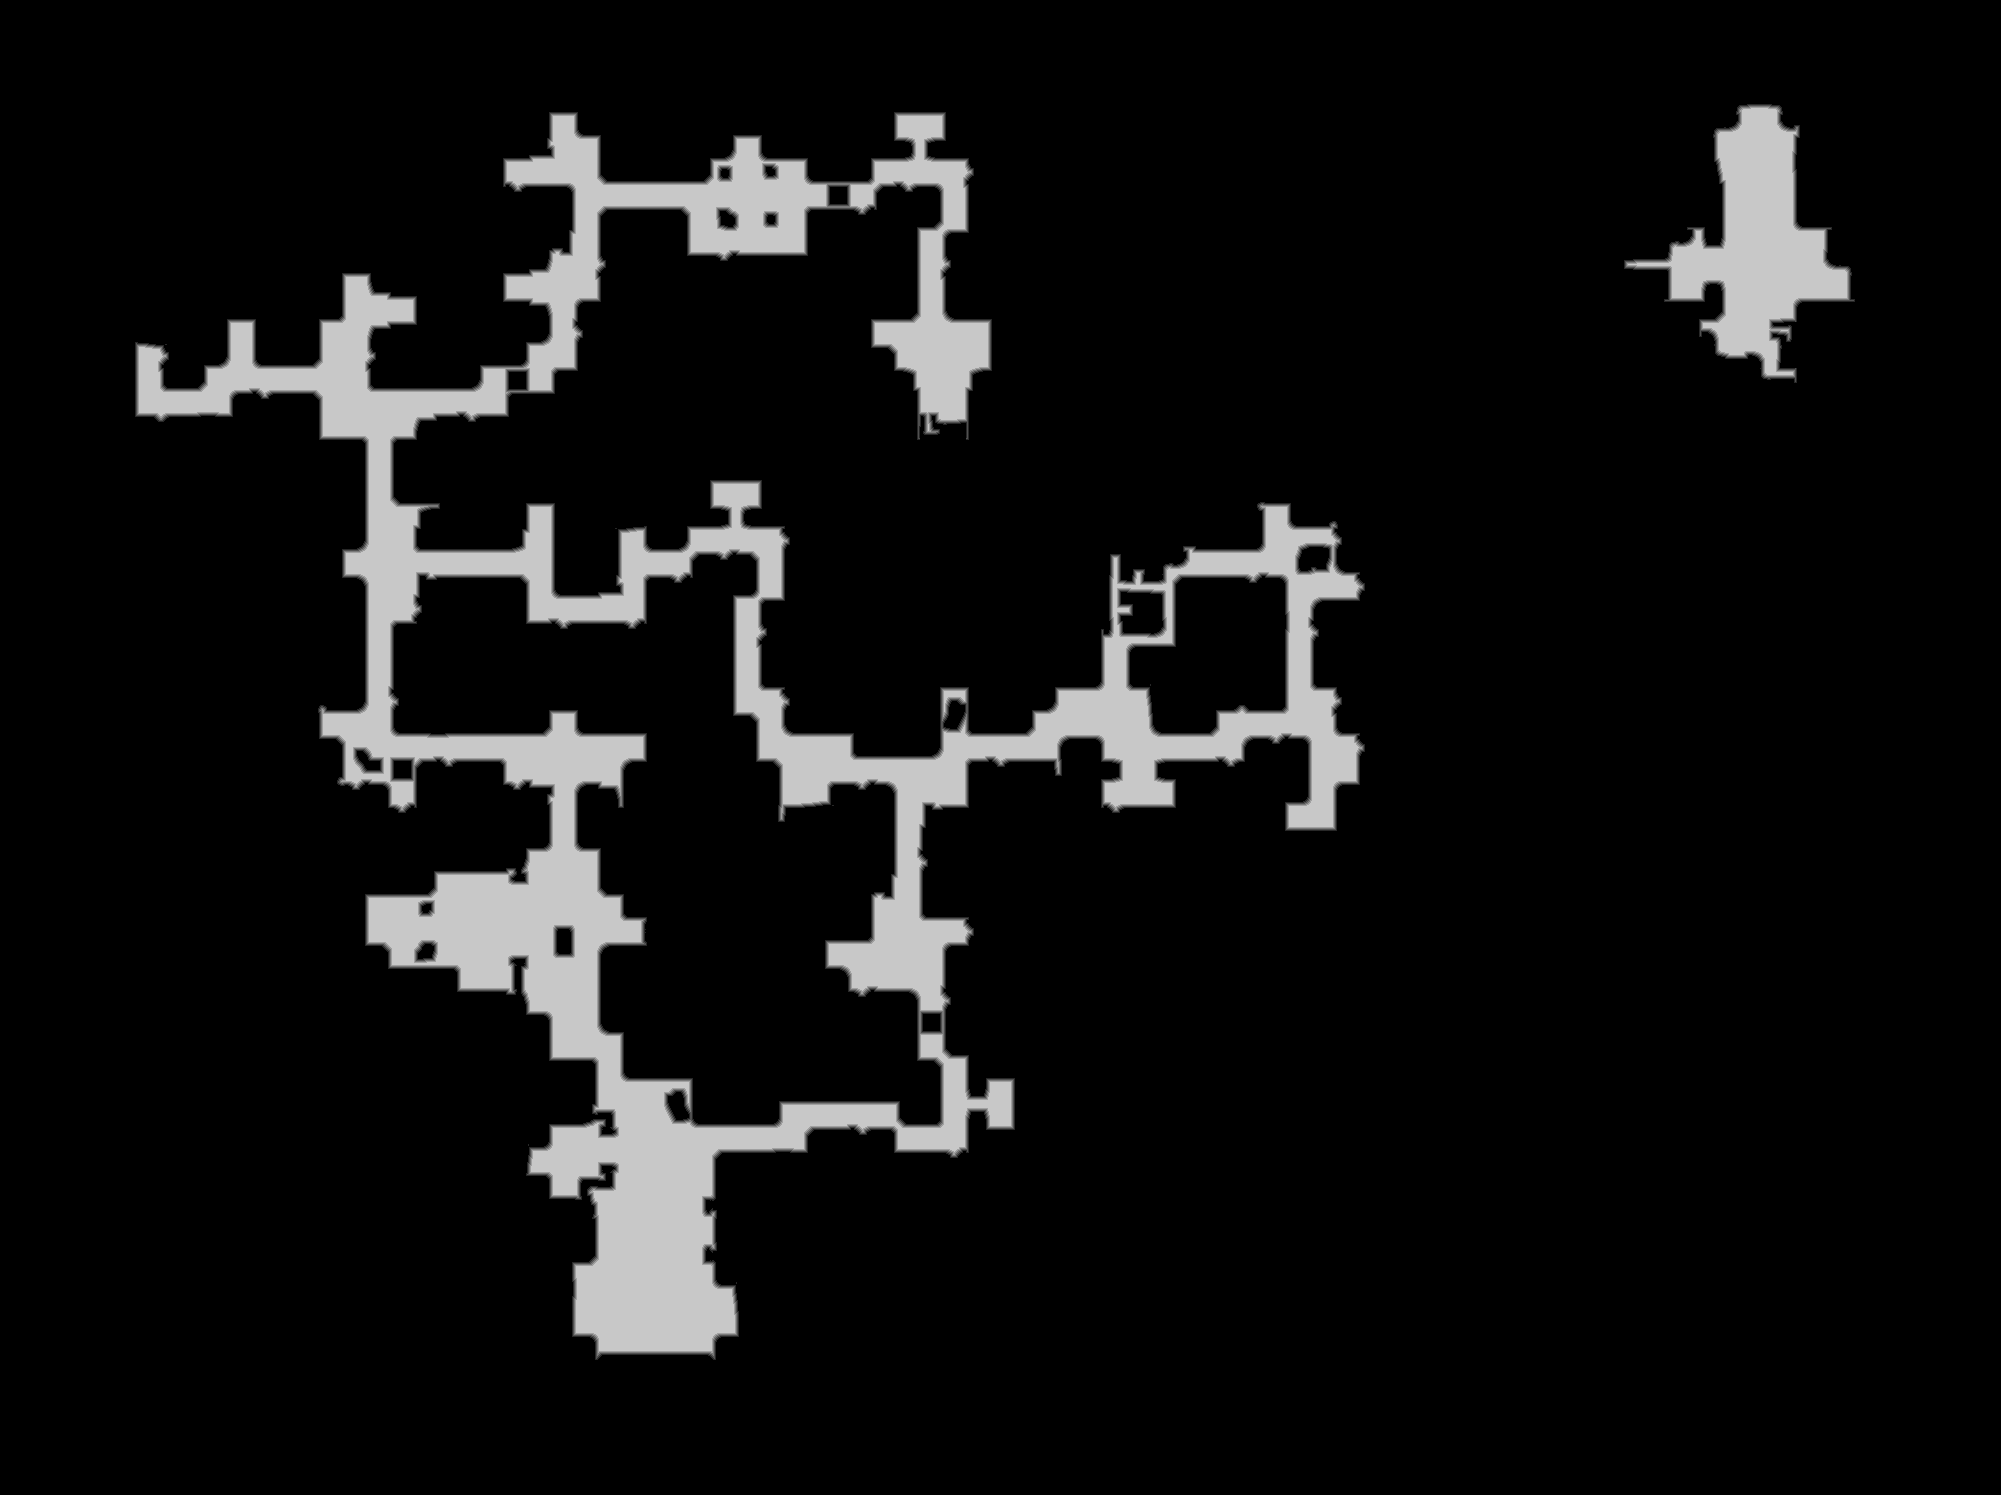

The data file committed next to this chart (first rows):
source	tdt_hull melee
truth	truth_46498f9a3f0.tsv
width	2001
height	1495
nibble	0	2687886
nibble	1	18463
nibble	2	18454
nibble	3	18316
nibble	4	17954
nibble	5	230422
